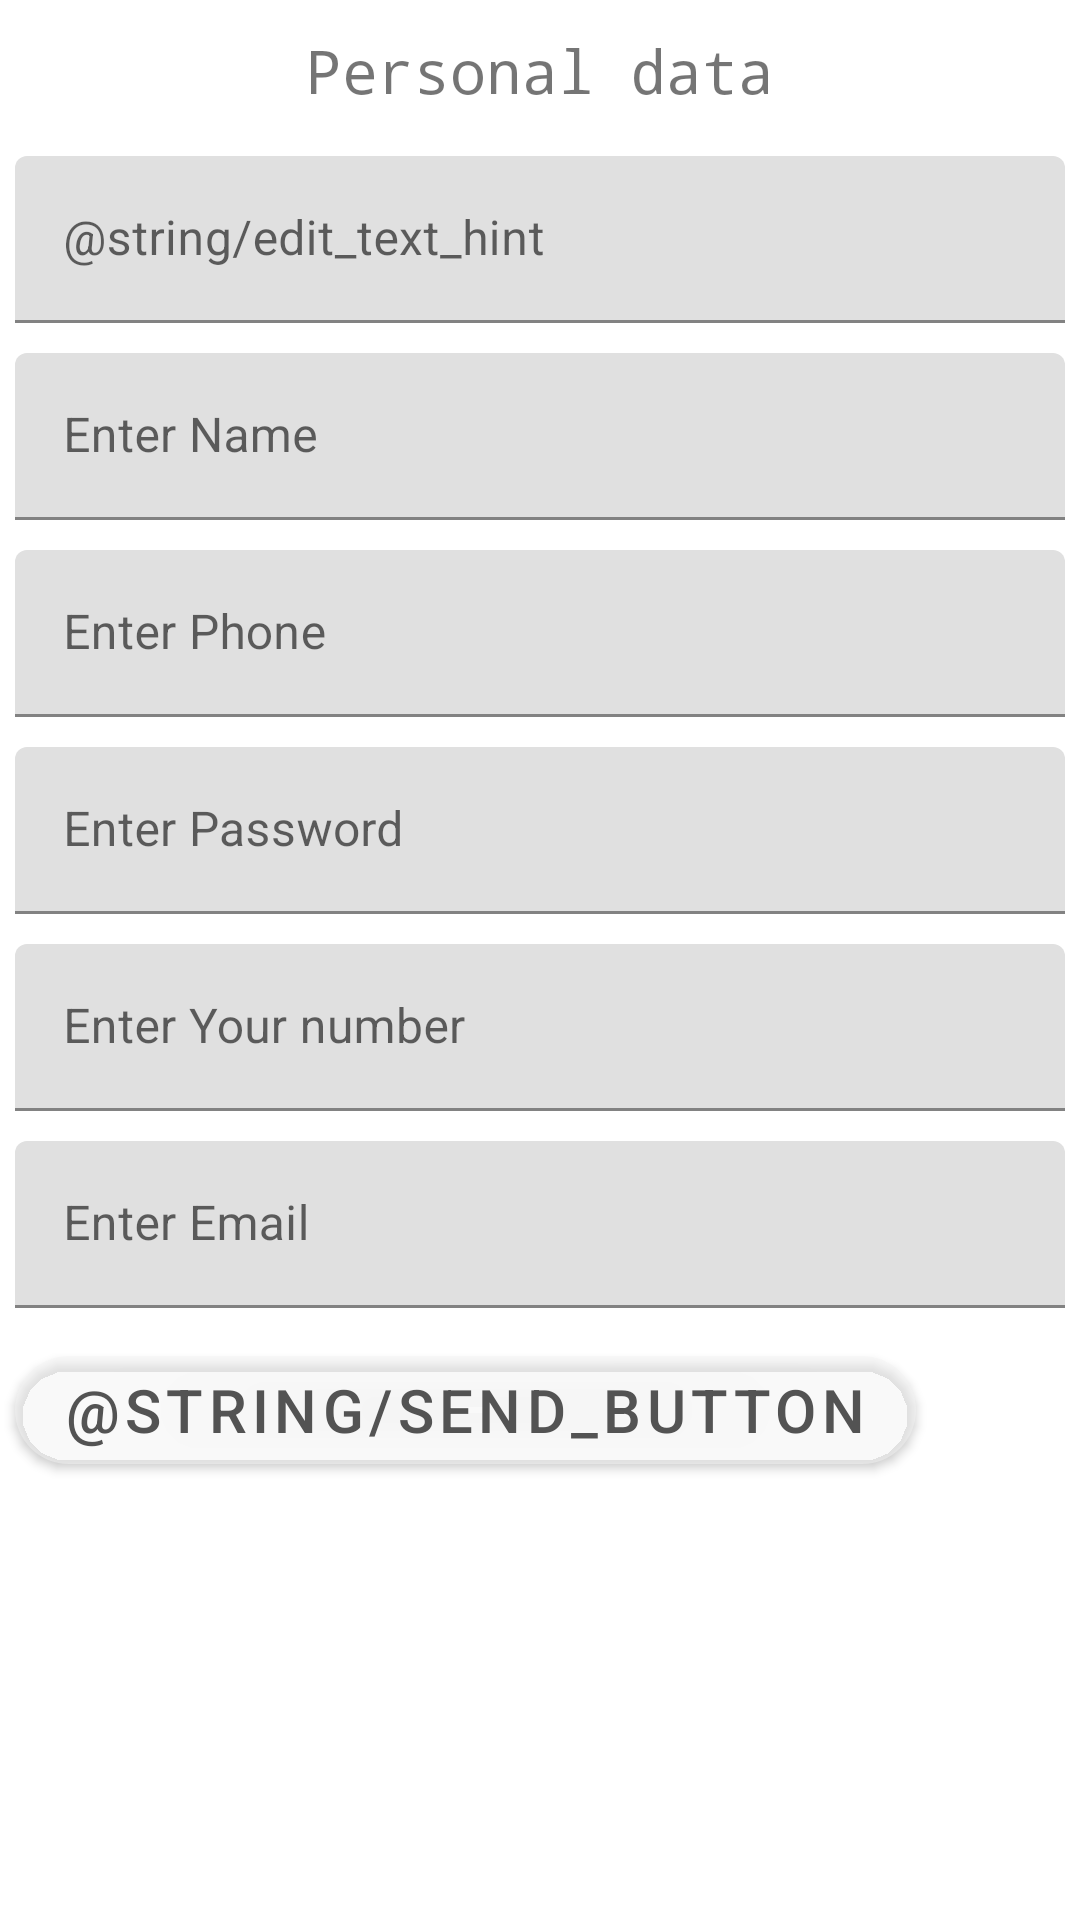

Here is an Android app screen rendered from its layout file. Give the layout XML and the strings, colors and styles it references.
<!-- AndroidManifest.xml: application theme Theme.AndroidFirstSteps -->
<!-- res/layout/activity_personal_data.xml -->
<?xml version="1.0" encoding="utf-8"?>
<ScrollView xmlns:android="http://schemas.android.com/apk/res/android"
    android:layout_width="match_parent"
    android:layout_height="match_parent"
    android:weightSum="6">

    <LinearLayout
        android:layout_width="match_parent"
        android:layout_height="wrap_content"
        android:orientation="vertical">

    <com.google.android.material.textview.MaterialTextView
        android:layout_width="match_parent"
        android:layout_height="wrap_content"
        android:layout_margin="10dp"
        android:fontFamily="monospace"
        android:gravity="center_horizontal"
        android:text="Personal data"
        android:textAlignment="center"
        android:textSize="20sp" />

    <com.google.android.material.textfield.TextInputLayout
        android:layout_width="match_parent"
        android:layout_height="wrap_content"
        android:hint="@string/edit_text_hint">

        <com.google.android.material.textfield.TextInputEditText
            android:layout_width="match_parent"
            android:layout_height="wrap_content"
            android:layout_margin="5dp"
            android:ems="10"
            android:inputType="text"
            android:maxLines="1" />
    </com.google.android.material.textfield.TextInputLayout>

    <com.google.android.material.textfield.TextInputLayout
        android:layout_width="match_parent"
        android:layout_height="wrap_content"
        android:hint="Enter Name">

        <com.google.android.material.textfield.TextInputEditText
            android:layout_width="match_parent"
            android:layout_height="wrap_content"
            android:layout_margin="5dp"
            android:layout_weight="1"
            android:ems="10"
            android:inputType="textPersonName"
            android:maxLines="1" />
    </com.google.android.material.textfield.TextInputLayout>

    <com.google.android.material.textfield.TextInputLayout
        android:layout_width="match_parent"
        android:layout_height="wrap_content"
        android:hint="Enter Phone">

        <com.google.android.material.textfield.TextInputEditText
            android:layout_width="match_parent"
            android:layout_height="wrap_content"
            android:layout_margin="5dp"
            android:layout_weight="1"
            android:ems="10"
            android:inputType="phone"
            android:maxLines="1" />
    </com.google.android.material.textfield.TextInputLayout>

    <com.google.android.material.textfield.TextInputLayout
        android:layout_width="match_parent"
        android:layout_height="wrap_content"
        android:hint="Enter Password">

        <com.google.android.material.textfield.TextInputEditText
            android:layout_width="match_parent"
            android:layout_height="wrap_content"
            android:layout_margin="5dp"
            android:layout_weight="1"
            android:ems="10"
            android:inputType="textPassword"
            android:maxLines="1" />
    </com.google.android.material.textfield.TextInputLayout>

    <com.google.android.material.textfield.TextInputLayout
        android:layout_width="match_parent"
        android:layout_height="wrap_content"
        android:hint="Enter Your number">

        <com.google.android.material.textfield.TextInputEditText
            android:layout_width="match_parent"
            android:layout_height="wrap_content"
            android:layout_margin="5dp"
            android:layout_weight="1"
            android:ems="10"
            android:inputType="number"
            android:maxLines="1" />
    </com.google.android.material.textfield.TextInputLayout>



    <com.google.android.material.textfield.TextInputLayout
        android:layout_width="match_parent"
        android:layout_height="wrap_content"
        android:hint="Enter Email">

        <com.google.android.material.textfield.TextInputEditText
            android:layout_width="match_parent"
            android:layout_height="wrap_content"
            android:layout_margin="5dp"
            android:layout_weight="1"
            android:ems="10"
            android:inputType="textEmailAddress"
            android:maxLines="1" />
    </com.google.android.material.textfield.TextInputLayout>

    <com.google.android.material.button.MaterialButton
        android:layout_width="wrap_content"
        android:layout_height="wrap_content"
        android:layout_margin="5dp"
        android:onClick="sendMessage"
        android:text="@string/send_button" />

    </LinearLayout>

</ScrollView>
<!-- resources referenced by this layout -->
<resources>
  <style name="Theme.AndroidFirstSteps" parent="Theme.MaterialComponents.Light.NoActionBar">
          
          <item name="colorPrimary">@color/smog_medium</item>
          <item name="colorPrimaryVariant">@color/white</item>
          <item name="colorOnPrimary">@color/white</item>
          
          <item name="colorSecondary">@color/smog_lite</item>
          <item name="colorSecondaryVariant">@color/smog_medium</item>
          <item name="colorOnSecondary">@color/black</item>
          
          <item name="android:statusBarColor" tools:targetApi="l">?attr/colorPrimaryVariant</item>
          
          <item name="materialButtonStyle">@style/Widget.App.Button</item>
      </style>
  <color name="smog_medium">#C8C5C5</color>
  <color name="white">#FFFFFF</color>
  <color name="smog_lite">#7FF3F3F3</color>
  <color name="black">#FF000000</color>
  <style name="Widget.App.Button" parent="Widget.MaterialComponents.Button">
          <item name="materialThemeOverlay">@style/Theme.AndroidFirstSteps.Button</item>
          <item name="shapeAppearance">@style/ShapeAppearance.App.SmallComponent</item>
          <item name="android:textColor">@color/smog_deep</item>
          <item name="android:textSize">20sp</item>
      </style>
  <style name="Theme.AndroidFirstSteps.Button" parent="">
          <item name="colorPrimary">@color/smog_lite</item>
          <item name="colorOnPrimary">@color/smog_medium</item>
      </style>
  <style name="ShapeAppearance.App.SmallComponent" parent="ShapeAppearance.MaterialComponents.SmallComponent">
          <item name="cornerFamily">rounded</item>
          <item name="cornerSize">50%</item>
      </style>
  <color name="smog_deep">#535353</color>
</resources>
